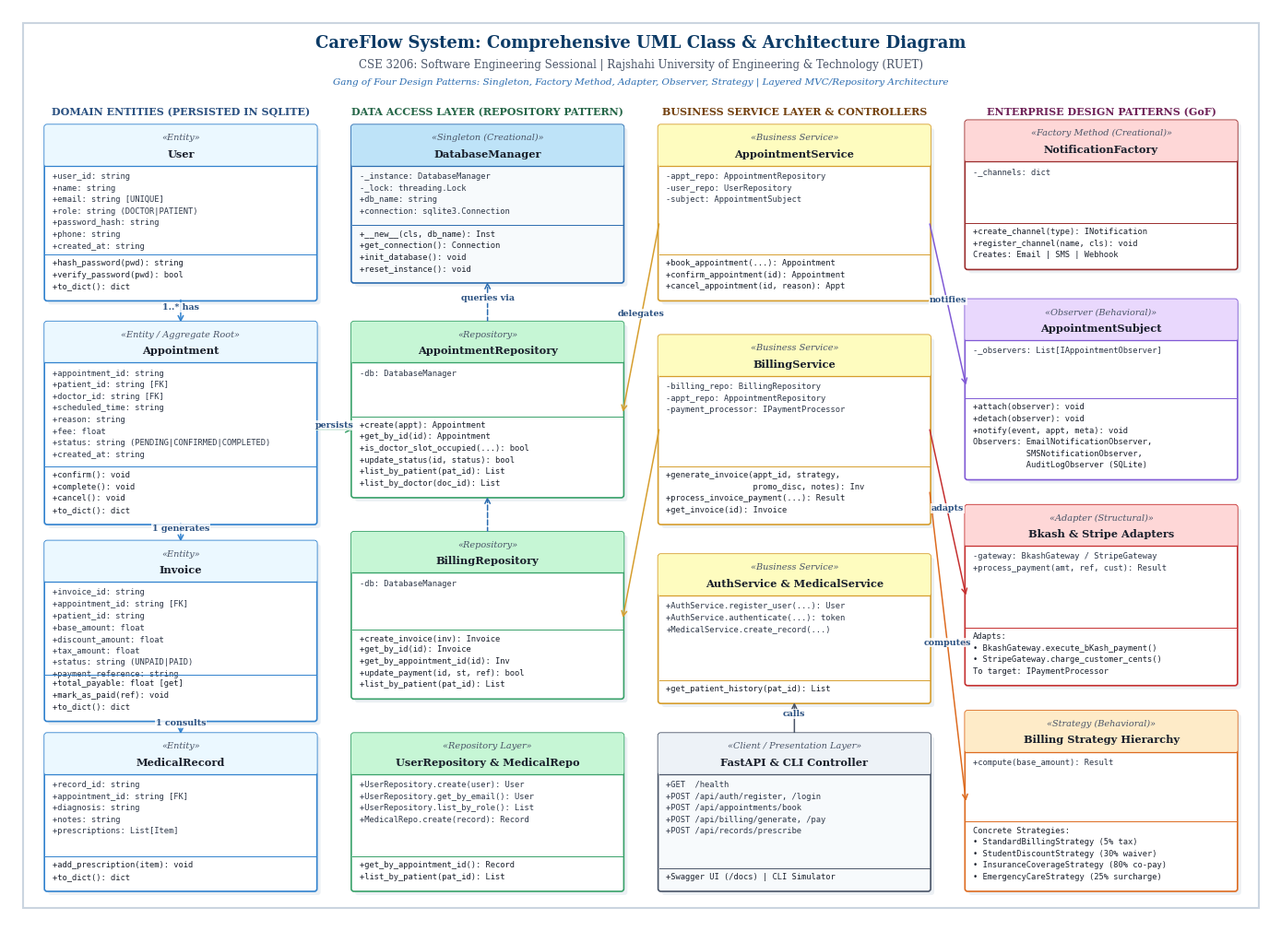

Recreate this plot in Python. (Note: this script raises an exception after producing the figure.)
"""
Comprehensive Professional UML Class Diagram Generator for CareFlow System.
Renders an extensive, publication-grade UML diagram with detailed class compartments,
stereotypes, visibility modifiers, types, and standard UML association arrows.
"""

import matplotlib.pyplot as plt
import matplotlib.patches as patches
import os


def draw_uml_class(ax, x, y, width, height, title, stereo=None, attributes=None, methods=None,
                   bg_color="#FFFFFF", border_color="#2B6CB0", header_color="#EDF2F7"):
    """
    Renders standard 3-compartment UML class box:
    1. Header (Stereotype + Class Name)
    2. Attributes compartment
    3. Methods / Operations compartment
    """
    # Outer rectangle with subtle drop shadow
    shadow = patches.FancyBboxPatch(
        (x + 0.04, y - 0.04), width, height,
        boxstyle="round,pad=0.01,rounding_size=0.03",
        edgecolor="none", facecolor="#CBD5E0", alpha=0.35, zorder=1
    )
    ax.add_patch(shadow)

    main_box = patches.FancyBboxPatch(
        (x, y), width, height,
        boxstyle="round,pad=0.01,rounding_size=0.03",
        edgecolor=border_color, facecolor=bg_color,
        linewidth=1.2, zorder=2
    )
    ax.add_patch(main_box)

    # Header compartment background
    header_h = 0.45 if stereo else 0.32
    header_box = patches.FancyBboxPatch(
        (x, y + height - header_h), width, header_h,
        boxstyle="round,pad=0.01,rounding_size=0.03",
        edgecolor="none", facecolor=header_color, zorder=3
    )
    ax.add_patch(header_box)

    # Header text
    if stereo:
        ax.text(x + width / 2.0, y + height - 0.14, f"«{stereo}»",
                ha="center", va="center", fontsize=7, fontstyle="italic",
                color="#4A5568", zorder=4, fontfamily="serif")
        ax.text(x + width / 2.0, y + height - 0.32, title,
                ha="center", va="center", fontsize=8.2, fontweight="bold",
                color="#1A202C", zorder=4, fontfamily="serif")
    else:
        ax.text(x + width / 2.0, y + height - 0.20, title,
                ha="center", va="center", fontsize=8.2, fontweight="bold",
                color="#1A202C", zorder=4, fontfamily="serif")

    # Divider line under header
    ax.plot([x, x + width], [y + height - header_h, y + height - header_h],
            color=border_color, linewidth=0.9, zorder=4)

    # Attributes Compartment
    attr_start_y = y + height - header_h - 0.12
    curr_y = attr_start_y
    if attributes:
        for attr in attributes:
            ax.text(x + 0.08, curr_y, attr,
                    ha="left", va="center", fontsize=6.3,
                    color="#2D3748", zorder=4, fontfamily="monospace")
            curr_y -= 0.13

    # Divider line under attributes
    num_methods = len(methods) if methods else 0
    attr_box_bottom = y + 0.12 + (num_methods * 0.13)
    if methods:
        ax.plot([x, x + width], [attr_box_bottom, attr_box_bottom],
                color=border_color, linewidth=0.7, zorder=4)
        m_curr_y = attr_box_bottom - 0.10
        for m in methods:
            ax.text(x + 0.08, m_curr_y, m,
                    ha="left", va="center", fontsize=6.3,
                    color="#1A202C", zorder=4, fontfamily="monospace")
            m_curr_y -= 0.13


def draw_arrow(ax, x1, y1, x2, y2, label=None, style="->", color="#4A5568", is_dashed=False):
    ls = "--" if is_dashed else "-"
    ax.annotate(
        "",
        xy=(x2, y2), xycoords="data",
        xytext=(x1, y1), textcoords="data",
        arrowprops=dict(
            arrowstyle=style,
            color=color,
            lw=1.1,
            ls=ls,
            shrinkA=0, shrinkB=0,
        ),
        zorder=2,
    )
    if label:
        mid_x = (x1 + x2) / 2.0
        mid_y = (y1 + y2) / 2.0
        ax.text(mid_x, mid_y, label, ha="center", va="bottom",
                fontsize=6.8, color="#2C5282", fontweight="bold",
                fontfamily="serif",
                bbox=dict(boxstyle="square,pad=0.1", fc="#FFFFFF", ec="none", alpha=0.8),
                zorder=5)


def generate_comprehensive_uml(output_path: str):
    # Large high-res canvas (14 x 10.5 inches)
    fig, ax = plt.subplots(figsize=(14, 10.2), dpi=300)
    ax.set_xlim(0, 14)
    ax.set_ylim(0, 10.2)
    ax.axis("off")

    # Outer decorative academic border
    outer_border = patches.Rectangle(
        (0.15, 0.15), 13.7, 9.9,
        fill=False, edgecolor="#CBD5E0", linewidth=1.5, zorder=1
    )
    ax.add_patch(outer_border)

    # Title & Subtitle Banner
    ax.text(7.0, 9.82, "CareFlow System: Comprehensive UML Class & Architecture Diagram",
            ha="center", va="center", fontsize=13, fontweight="bold", color="#0D3B66", fontfamily="serif")
    ax.text(7.0, 9.58, "CSE 3206: Software Engineering Sessional | Rajshahi University of Engineering & Technology (RUET)",
            ha="center", va="center", fontsize=8.5, color="#4A5568", fontfamily="serif")
    ax.text(7.0, 9.38, "Gang of Four Design Patterns: Singleton, Factory Method, Adapter, Observer, Strategy | Layered MVC/Repository Architecture",
            ha="center", va="center", fontsize=7.5, fontstyle="italic", color="#2B6CB0", fontfamily="serif")

    # =========================================================================
    # COLUMN 1: DOMAIN ENTITIES & VALUE OBJECTS (x: 0.4 to 3.4)
    # =========================================================================
    ax.text(1.9, 9.05, "DOMAIN ENTITIES (PERSISTED IN SQLITE)", ha="center", va="center",
            fontsize=8, fontweight="bold", color="#2C5282", fontfamily="serif")

    # User Entity
    draw_uml_class(
        ax, x=0.4, y=6.95, width=3.0, height=1.95,
        title="User", stereo="Entity",
        attributes=[
            "+user_id: string",
            "+name: string",
            "+email: string [UNIQUE]",
            "+role: string (DOCTOR|PATIENT)",
            "+password_hash: string",
            "+phone: string",
            "+created_at: string",
        ],
        methods=[
            "+hash_password(pwd): string",
            "+verify_password(pwd): bool",
            "+to_dict(): dict",
        ],
        border_color="#3182CE", header_color="#EBF8FF"
    )

    # Appointment Entity
    draw_uml_class(
        ax, x=0.4, y=4.45, width=3.0, height=2.25,
        title="Appointment", stereo="Entity / Aggregate Root",
        attributes=[
            "+appointment_id: string",
            "+patient_id: string [FK]",
            "+doctor_id: string [FK]",
            "+scheduled_time: string",
            "+reason: string",
            "+fee: float",
            "+status: string (PENDING|CONFIRMED|COMPLETED)",
            "+created_at: string",
        ],
        methods=[
            "+confirm(): void",
            "+complete(): void",
            "+cancel(): void",
            "+to_dict(): dict",
        ],
        border_color="#3182CE", header_color="#EBF8FF"
    )

    # Invoice Entity
    draw_uml_class(
        ax, x=0.4, y=2.25, width=3.0, height=2.00,
        title="Invoice", stereo="Entity",
        attributes=[
            "+invoice_id: string",
            "+appointment_id: string [FK]",
            "+patient_id: string",
            "+base_amount: float",
            "+discount_amount: float",
            "+tax_amount: float",
            "+status: string (UNPAID|PAID)",
            "+payment_reference: string",
        ],
        methods=[
            "+total_payable: float [get]",
            "+mark_as_paid(ref): void",
            "+to_dict(): dict",
        ],
        border_color="#3182CE", header_color="#EBF8FF"
    )

    # MedicalRecord & PrescriptionItem
    draw_uml_class(
        ax, x=0.4, y=0.35, width=3.0, height=1.75,
        title="MedicalRecord", stereo="Entity",
        attributes=[
            "+record_id: string",
            "+appointment_id: string [FK]",
            "+diagnosis: string",
            "+notes: string",
            "+prescriptions: List[Item]",
        ],
        methods=[
            "+add_prescription(item): void",
            "+to_dict(): dict",
        ],
        border_color="#3182CE", header_color="#EBF8FF"
    )

    # Relationship between Entities
    draw_arrow(ax, 1.9, 6.95, 1.9, 6.70, label="1..* has", color="#3182CE")
    draw_arrow(ax, 1.9, 4.45, 1.9, 4.25, label="1 generates", color="#3182CE")
    draw_arrow(ax, 1.9, 2.25, 1.9, 2.10, label="1 consults", color="#3182CE")

    # =========================================================================
    # COLUMN 2: REPOSITORIES & DATABASE SINGLETON (x: 3.8 to 6.8)
    # =========================================================================
    ax.text(5.3, 9.05, "DATA ACCESS LAYER (REPOSITORY PATTERN)", ha="center", va="center",
            fontsize=8, fontweight="bold", color="#276749", fontfamily="serif")

    # DatabaseManager (Singleton)
    draw_uml_class(
        ax, x=3.8, y=7.15, width=3.0, height=1.75,
        title="DatabaseManager", stereo="Singleton (Creational)",
        attributes=[
            "-_instance: DatabaseManager",
            "-_lock: threading.Lock",
            "+db_name: string",
            "+connection: sqlite3.Connection",
        ],
        methods=[
            "+__new__(cls, db_name): Inst",
            "+get_connection(): Connection",
            "+init_database(): void",
            "+reset_instance(): void",
        ],
        border_color="#2B6CB0", header_color="#BEE3F8", bg_color="#F7FAFC"
    )

    # AppointmentRepository
    draw_uml_class(
        ax, x=3.8, y=4.75, width=3.0, height=1.95,
        title="AppointmentRepository", stereo="Repository",
        attributes=[
            "-db: DatabaseManager",
        ],
        methods=[
            "+create(appt): Appointment",
            "+get_by_id(id): Appointment",
            "+is_doctor_slot_occupied(...): bool",
            "+update_status(id, status): bool",
            "+list_by_patient(pat_id): List",
            "+list_by_doctor(doc_id): List",
        ],
        border_color="#38A169", header_color="#C6F6D5"
    )

    # BillingRepository & MedicalRecordRepository
    draw_uml_class(
        ax, x=3.8, y=2.50, width=3.0, height=1.85,
        title="BillingRepository", stereo="Repository",
        attributes=[
            "-db: DatabaseManager",
        ],
        methods=[
            "+create_invoice(inv): Invoice",
            "+get_by_id(id): Invoice",
            "+get_by_appointment_id(id): Inv",
            "+update_payment(id, st, ref): bool",
            "+list_by_patient(pat_id): List",
        ],
        border_color="#38A169", header_color="#C6F6D5"
    )

    # UserRepository & MedicalRecordRepository
    draw_uml_class(
        ax, x=3.8, y=0.35, width=3.0, height=1.75,
        title="UserRepository & MedicalRepo", stereo="Repository Layer",
        attributes=[
            "+UserRepository.create(user): User",
            "+UserRepository.get_by_email(): User",
            "+UserRepository.list_by_role(): List",
            "+MedicalRepo.create(record): Record",
        ],
        methods=[
            "+get_by_appointment_id(): Record",
            "+list_by_patient(pat_id): List",
        ],
        border_color="#38A169", header_color="#C6F6D5"
    )

    # Dependency of Repositories on DatabaseManager
    draw_arrow(ax, 5.3, 6.70, 5.3, 7.15, label="queries via", color="#2B6CB0", is_dashed=True)
    draw_arrow(ax, 5.3, 4.35, 5.3, 4.75, color="#2B6CB0", is_dashed=True)
    draw_arrow(ax, 3.4, 5.50, 3.8, 5.50, label="persists", color="#38A169")

    # =========================================================================
    # COLUMN 3: SERVICE LAYER ORCHESTRATION (x: 7.2 to 10.2)
    # =========================================================================
    ax.text(8.7, 9.05, "BUSINESS SERVICE LAYER & CONTROLLERS", ha="center", va="center",
            fontsize=8, fontweight="bold", color="#744210", fontfamily="serif")

    # AppointmentService
    draw_uml_class(
        ax, x=7.2, y=6.95, width=3.0, height=1.95,
        title="AppointmentService", stereo="Business Service",
        attributes=[
            "-appt_repo: AppointmentRepository",
            "-user_repo: UserRepository",
            "-subject: AppointmentSubject",
        ],
        methods=[
            "+book_appointment(...): Appointment",
            "+confirm_appointment(id): Appointment",
            "+cancel_appointment(id, reason): Appt",
        ],
        border_color="#D69E2E", header_color="#FEFCBF"
    )

    # BillingService
    draw_uml_class(
        ax, x=7.2, y=4.45, width=3.0, height=2.10,
        title="BillingService", stereo="Business Service",
        attributes=[
            "-billing_repo: BillingRepository",
            "-appt_repo: AppointmentRepository",
            "-payment_processor: IPaymentProcessor",
        ],
        methods=[
            "+generate_invoice(appt_id, strategy,",
            "                  promo_disc, notes): Inv",
            "+process_invoice_payment(...): Result",
            "+get_invoice(id): Invoice",
        ],
        border_color="#D69E2E", header_color="#FEFCBF"
    )

    # AuthService & MedicalRecordService
    draw_uml_class(
        ax, x=7.2, y=2.45, width=3.0, height=1.65,
        title="AuthService & MedicalService", stereo="Business Service",
        attributes=[
            "+AuthService.register_user(...): User",
            "+AuthService.authenticate(...): token",
            "+MedicalService.create_record(...)",
        ],
        methods=[
            "+get_patient_history(pat_id): List",
        ],
        border_color="#D69E2E", header_color="#FEFCBF"
    )

    # FastAPI Controller & CLI Simulator
    draw_uml_class(
        ax, x=7.2, y=0.35, width=3.0, height=1.75,
        title="FastAPI & CLI Controller", stereo="Client / Presentation Layer",
        attributes=[
            "+GET  /health",
            "+POST /api/auth/register, /login",
            "+POST /api/appointments/book",
            "+POST /api/billing/generate, /pay",
            "+POST /api/records/prescribe",
        ],
        methods=[
            "+Swagger UI (/docs) | CLI Simulator",
        ],
        border_color="#4A5568", header_color="#EDF2F7", bg_color="#F7FAFC"
    )

    # Service to Repo arrows
    draw_arrow(ax, 7.2, 7.80, 6.8, 5.70, label="delegates", color="#D69E2E")
    draw_arrow(ax, 7.2, 5.50, 6.8, 3.40, color="#D69E2E")
    draw_arrow(ax, 8.7, 2.10, 8.7, 2.45, label="calls", color="#4A5568")

    # =========================================================================
    # COLUMN 4: GANG OF FOUR DESIGN PATTERNS (x: 10.6 to 13.6)
    # =========================================================================
    ax.text(12.1, 9.05, "ENTERPRISE DESIGN PATTERNS (GoF)", ha="center", va="center",
            fontsize=8, fontweight="bold", color="#702459", fontfamily="serif")

    # Pattern 1: Factory Method (Notifications)
    draw_uml_class(
        ax, x=10.6, y=7.30, width=3.0, height=1.65,
        title="NotificationFactory", stereo="Factory Method (Creational)",
        attributes=[
            "-_channels: dict",
        ],
        methods=[
            "+create_channel(type): INotification",
            "+register_channel(name, cls): void",
            "Creates: Email | SMS | Webhook",
        ],
        border_color="#9B2C2C", header_color="#FED7D7"
    )

    # Pattern 2: Observer (Appointment Events)
    draw_uml_class(
        ax, x=10.6, y=4.95, width=3.0, height=2.00,
        title="AppointmentSubject", stereo="Observer (Behavioral)",
        attributes=[
            "-_observers: List[IAppointmentObserver]",
        ],
        methods=[
            "+attach(observer): void",
            "+detach(observer): void",
            "+notify(event, appt, meta): void",
            "Observers: EmailNotificationObserver,",
            "           SMSNotificationObserver,",
            "           AuditLogObserver (SQLite)",
        ],
        border_color="#805AD5", header_color="#E9D8FD"
    )

    # Pattern 3: Adapter (Payment Gateways)
    draw_uml_class(
        ax, x=10.6, y=2.65, width=3.0, height=2.00,
        title="Bkash & Stripe Adapters", stereo="Adapter (Structural)",
        attributes=[
            "-gateway: BkashGateway / StripeGateway",
            "+process_payment(amt, ref, cust): Result",
        ],
        methods=[
            "Adapts:",
            "• BkashGateway.execute_bKash_payment()",
            "• StripeGateway.charge_customer_cents()",
            "To target: IPaymentProcessor",
        ],
        border_color="#C53030", header_color="#FED7D7"
    )

    # Pattern 4: Strategy (Billing Schemes)
    draw_uml_class(
        ax, x=10.6, y=0.35, width=3.0, height=2.00,
        title="Billing Strategy Hierarchy", stereo="Strategy (Behavioral)",
        attributes=[
            "+compute(base_amount): Result",
        ],
        methods=[
            "Concrete Strategies:",
            "• StandardBillingStrategy (5% tax)",
            "• StudentDiscountStrategy (30% waiver)",
            "• InsuranceCoverageStrategy (80% co-pay)",
            "• EmergencyCareStrategy (25% surcharge)",
        ],
        border_color="#DD6B20", header_color="#FEEBC8"
    )

    # Service to Pattern arrows
    draw_arrow(ax, 10.2, 7.80, 10.6, 6.00, label="notifies", color="#805AD5")
    draw_arrow(ax, 10.2, 5.50, 10.6, 3.65, label="adapts", color="#C53030")
    draw_arrow(ax, 10.2, 4.80, 10.6, 1.35, label="computes", color="#DD6B20")

    plt.tight_layout()
    os.makedirs(os.path.dirname(output_path), exist_ok=True)
    plt.savefig(output_path, dpi=300, bbox_inches="tight")
    plt.close()
    print(f"Comprehensive UML Diagram generated successfully at: {output_path}")


if __name__ == "__main__":
    out_file = "/Users/md.rofazhasanrafiu/coding/CSE3206_CareFlow_System/docs/careflow_uml_diagram.png"
    generate_comprehensive_uml(out_file)
